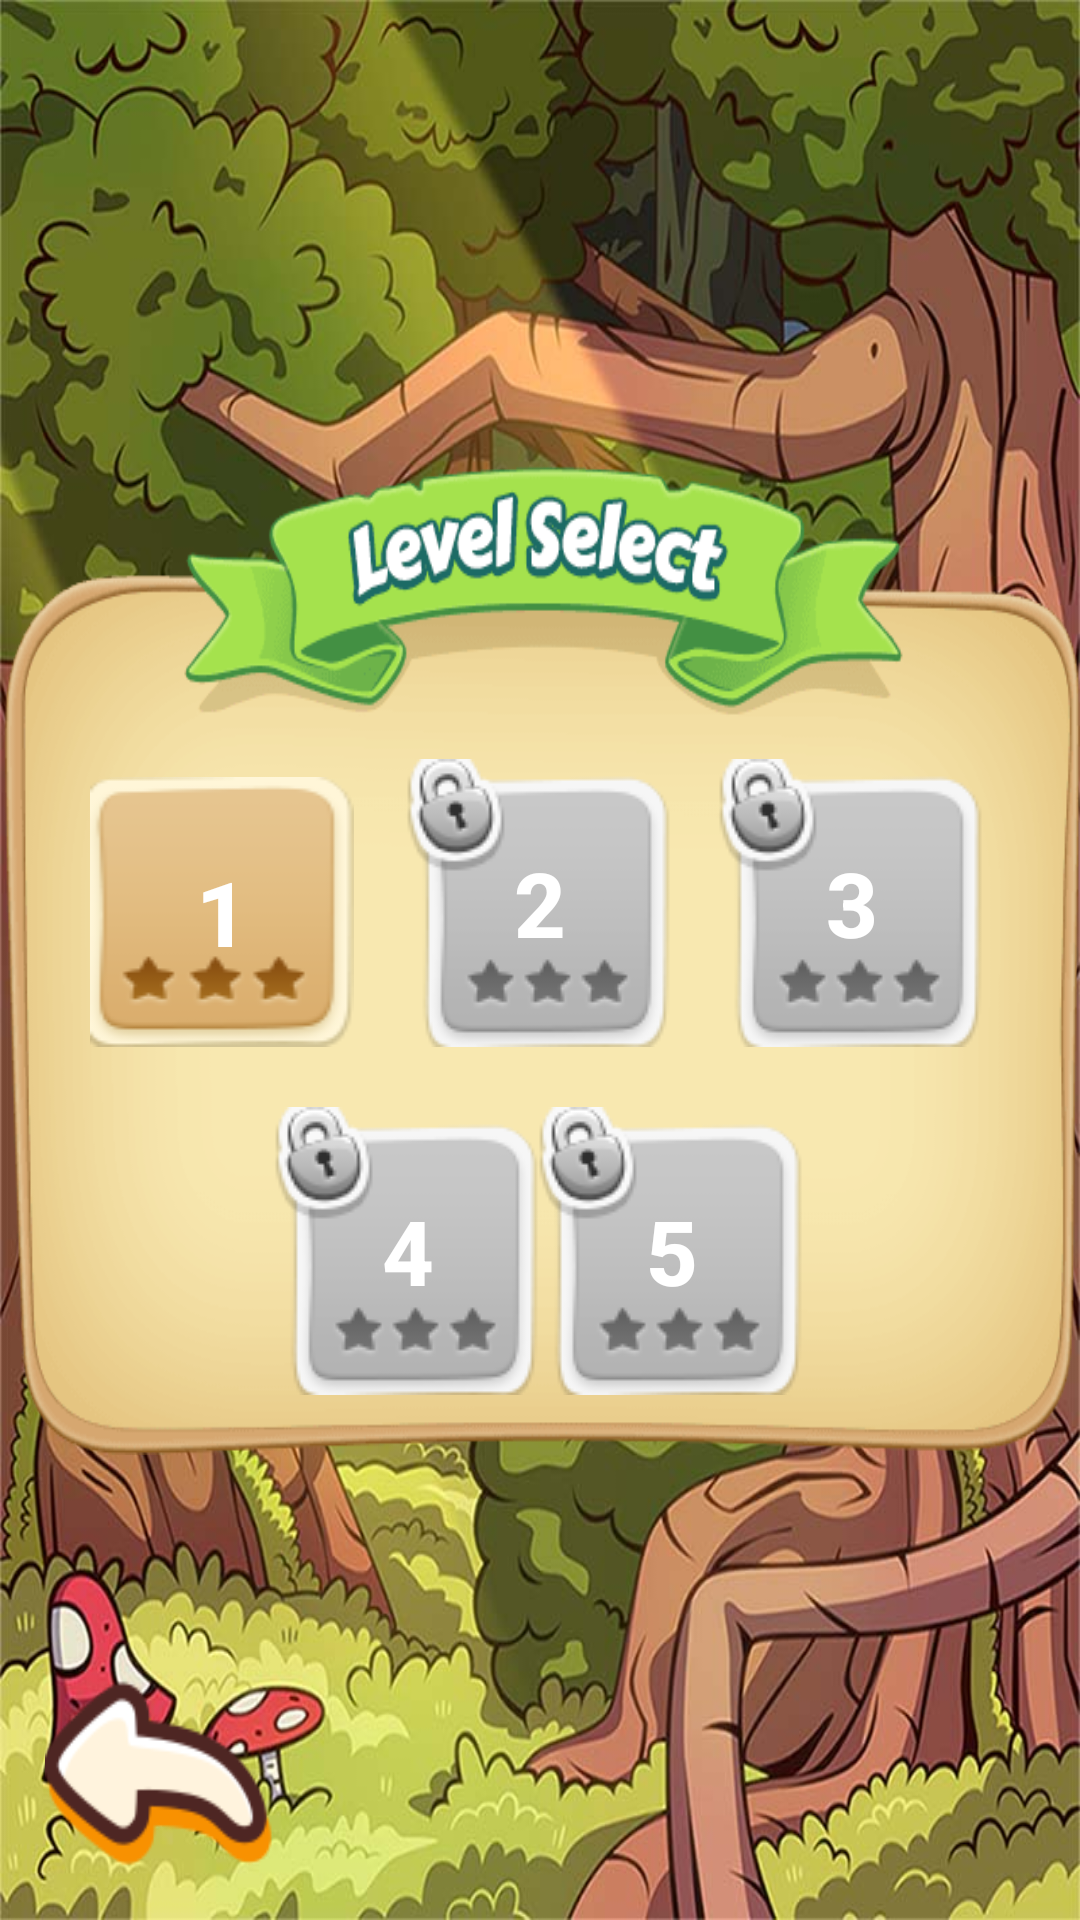

Reconstruct the res/layout file that produces this screen, plus the resources it refers to.
<!-- AndroidManifest.xml: application theme Theme.AppCompat.DayNight.NoActionBar -->
<!-- res/layout/activity_main.xml -->
<?xml version="1.0" encoding="utf-8"?>
<RelativeLayout xmlns:android="http://schemas.android.com/apk/res/android"
    xmlns:app="http://schemas.android.com/apk/res-auto"
    xmlns:tools="http://schemas.android.com/tools"
    android:layout_width="match_parent"
    android:layout_height="match_parent"
    android:background="@drawable/twf_background"
    tools:context="gamedevelopers.funcandi.taskworkflow.MainActivity">


    <ImageView
        android:id="@+id/imageView"
        android:layout_width="380dp"
        android:layout_height="330dp"
        android:layout_centerHorizontal="true"
        android:layout_centerVertical="true"

        android:background="@drawable/levelselect" />

    <Button
        android:id="@+id/level1"
        android:layout_width="wrap_content"
        android:layout_height="wrap_content"

        android:background="@drawable/open0star"
        android:text="1"
        android:textAlignment="center"
        android:textColor="#ffffff"
        android:textSize="30sp"
        android:textStyle="bold"
        android:layout_marginTop="104dp"
        android:layout_alignTop="@+id/imageView"
        android:layout_alignStart="@+id/imageView"
        android:layout_marginStart="30dp" />

    <Button
        android:id="@+id/level2"
        android:layout_width="wrap_content"
        android:layout_height="wrap_content"

        android:background="@drawable/locked"
        android:text="2"
        android:textAlignment="center"
        android:textColor="#ffffff"
        android:textSize="30sp"
        android:textStyle="bold"
        android:layout_alignBottom="@+id/level1"
        android:layout_centerHorizontal="true"
        android:layout_marginTop="170dp" />

    <Button
        android:id="@+id/level3"
        android:layout_width="wrap_content"
        android:layout_height="wrap_content"
        android:layout_marginRight="20dp"
        android:background="@drawable/locked"
        android:text="3"
        android:textAlignment="gravity"
        android:textColor="#ffffff"
        android:textSize="30sp"
        android:textStyle="bold"
        android:layout_marginTop="170dp"
        android:layout_alignBaseline="@+id/level2"
        android:layout_alignEnd="@+id/imageView"
        android:layout_marginEnd="30dp"
        />

    <Button
        android:id="@+id/level4"
        android:layout_width="wrap_content"
        android:layout_height="wrap_content"

        android:background="@drawable/locked"
        android:text="4"
        android:textAlignment="center"
        android:textColor="#ffffff"
        android:textSize="30sp"
        android:textStyle="bold"
        android:layout_below="@+id/level1"
        android:layout_marginTop="20dp"
        android:layout_alignStart="@+id/imageView"
        android:layout_marginStart="90dp"/>

    <Button
        android:id="@+id/level5"
        android:layout_width="wrap_content"
        android:layout_height="wrap_content"

        android:background="@drawable/locked"
        android:text="5"
        android:textAlignment="center"
        android:textColor="#ffffff"
        android:textSize="30sp"
        android:textStyle="bold"
        android:layout_below="@+id/level3"
        android:layout_marginTop="20dp"
        android:layout_alignEnd="@+id/imageView"
        android:layout_marginEnd="90dp"
        />

    <TextView
        android:id="@+id/gamename"
        android:layout_width="wrap_content"
        android:layout_height="wrap_content"
        android:textSize="70sp"
        android:layout_alignParentTop="true"
        android:textAlignment="center"
        android:layout_marginTop="23dp"
        android:textColor="#fff"
        android:textStyle="bold"
        android:layout_alignParentStart="true"
        android:layout_alignParentEnd="true" />

    <Button
        android:id="@+id/back"
        android:layout_width="80dp"
        android:layout_height="70dp"
        android:layout_alignParentBottom="true"
        android:layout_alignParentStart="true"
        android:layout_marginBottom="13dp"
        android:layout_marginStart="15dp"
        android:background="@drawable/twf_back"
        android:text="" />
</RelativeLayout>
<!-- resources referenced by this layout -->
<resources>
  <!-- drawable levelselect: png bitmap (drawable, 17003 bytes) -->
  <!-- drawable locked: png bitmap (drawable, 4758 bytes) -->
  <!-- drawable open0star: png bitmap (drawable, 4195 bytes) -->
  <!-- drawable twf_back: png bitmap (drawable, 7484 bytes) -->
  <!-- drawable twf_background: jpg bitmap (drawable, 157468 bytes) -->
</resources>
